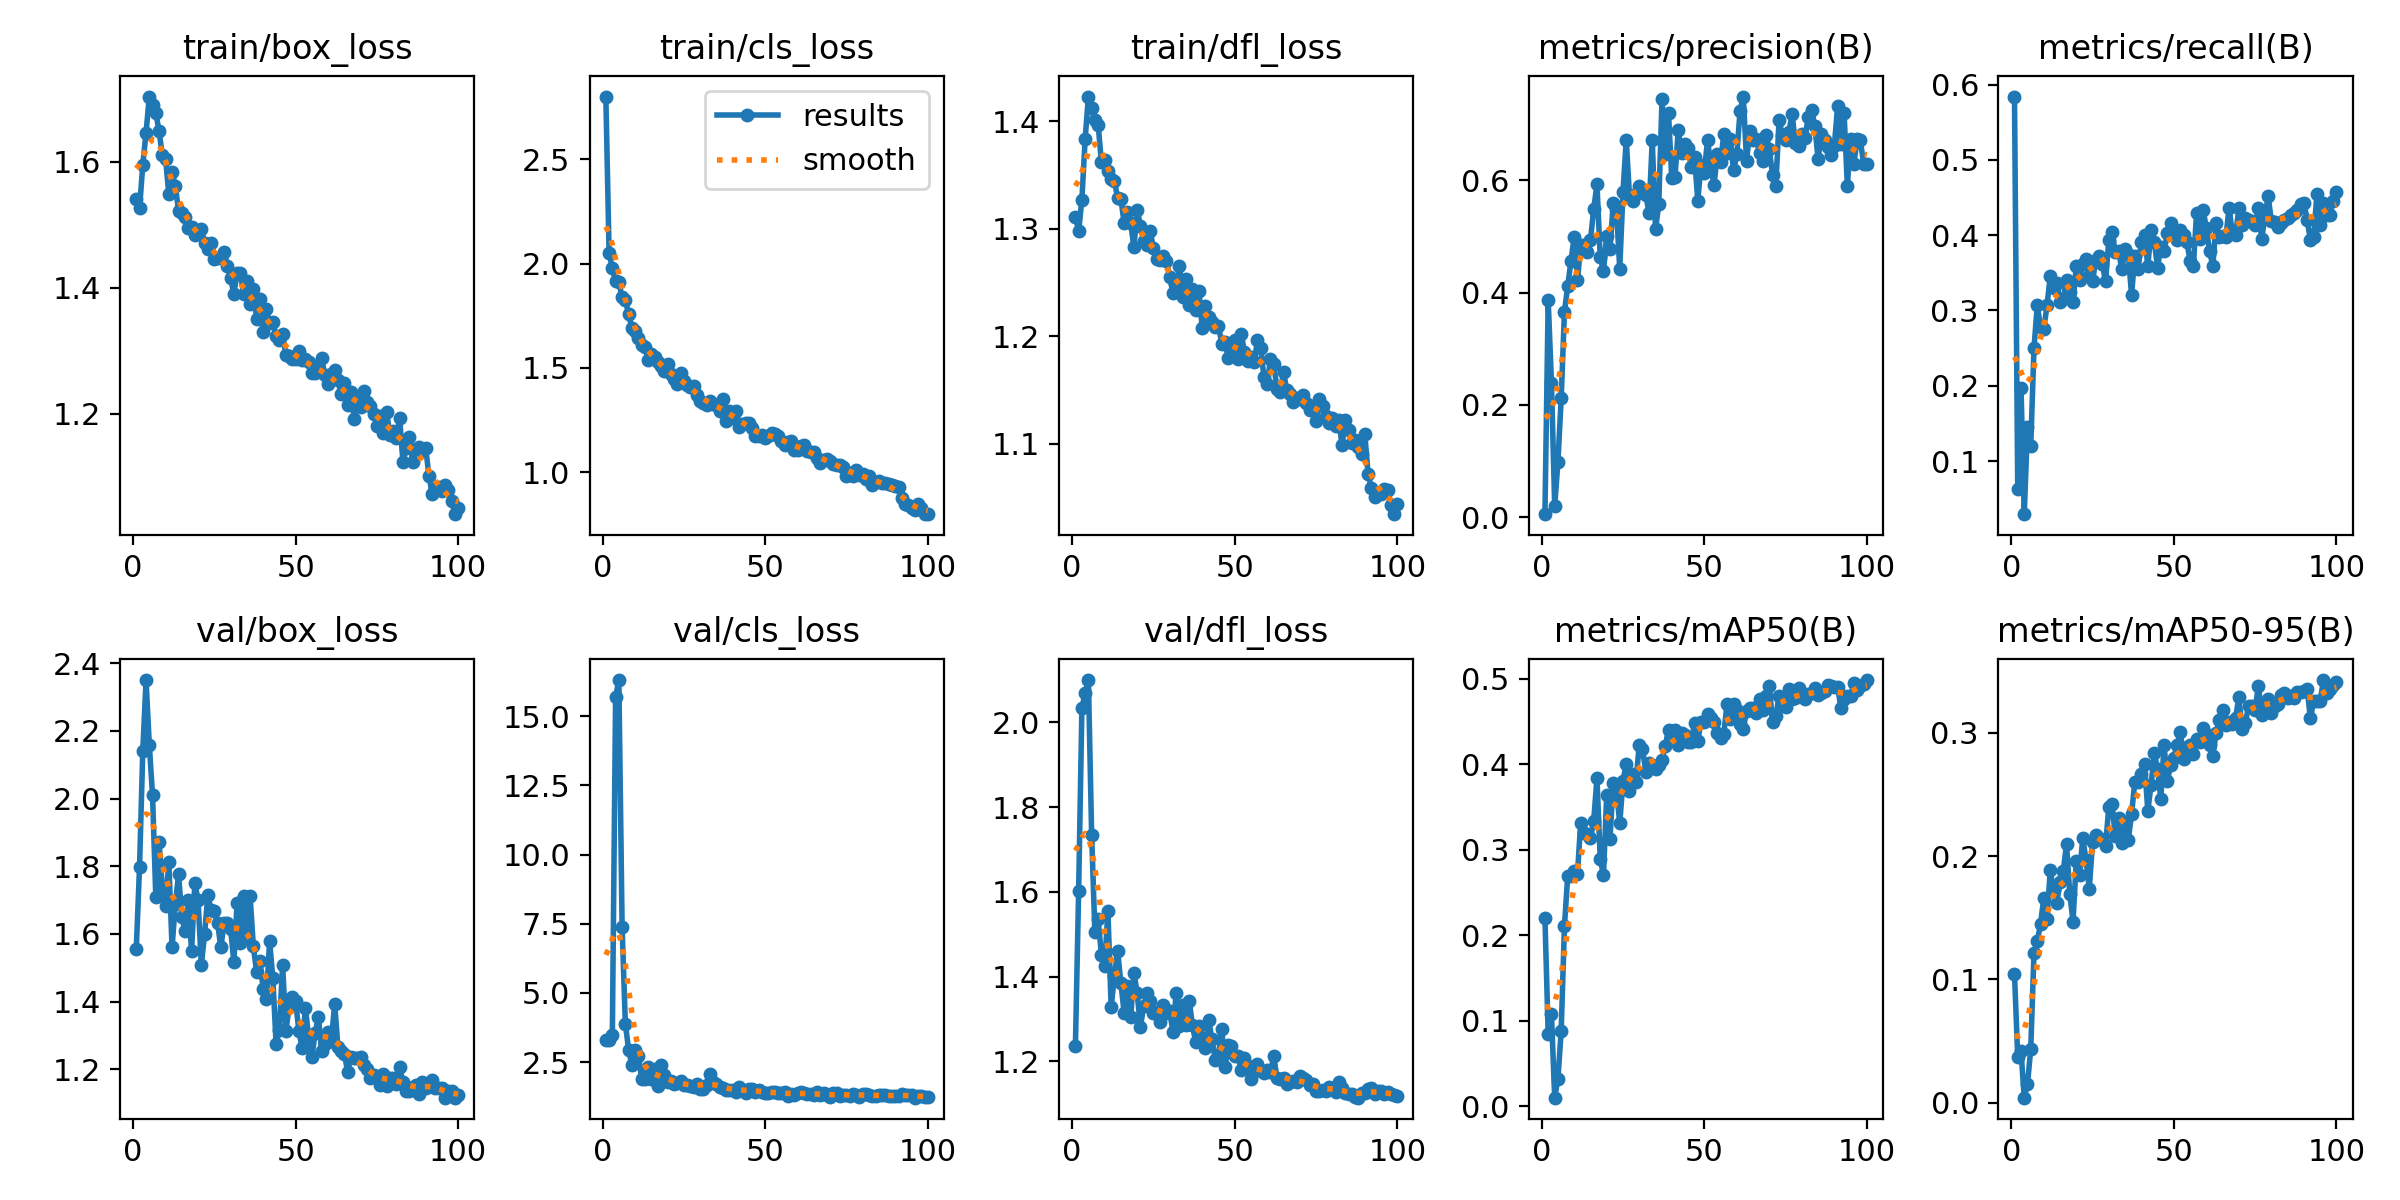

Source data for this figure (header and first rows):
epoch, time, train/box_loss, train/cls_loss, train/dfl_loss, metrics/precision(B), metrics/recall(B), metrics/mAP50(B), metrics/mAP50-95(B), val/box_loss, val/cls_loss, val/dfl_loss, lr/pg0, lr/pg1, lr/pg2
1, 40.53, 1.541, 2.8, 1.311, 0.00571, 0.5841, 0.2202, 0.1043, 1.557, 3.308, 1.235, 0.00046, 0.00046, 0.00046
2, 70.25, 1.526, 2.052, 1.298, 0.3863, 0.06296, 0.08425, 0.03699, 1.798, 3.307, 1.603, 0.0009307, 0.0009307, 0.0009307
3, 98.83, 1.595, 1.977, 1.327, 0.2396, 0.1977, 0.1075, 0.0419, 2.141, 3.484, 2.034, 0.001392, 0.001392, 0.001392
4, 127.5, 1.646, 1.915, 1.383, 0.02036, 0.02955, 0.01019, 0.00397, 2.35, 15.7, 2.07, 0.001844, 0.001844, 0.001844
5, 156, 1.703, 1.91, 1.423, 0.09917, 0.1454, 0.0325, 0.01491, 2.159, 16.31, 2.1, 0.001921, 0.001921, 0.001921
6, 184.3, 1.69, 1.838, 1.412, 0.212, 0.1205, 0.08849, 0.04362, 2.009, 7.4, 1.734, 0.001901, 0.001901, 0.001901
7, 213.4, 1.677, 1.823, 1.401, 0.3657, 0.25, 0.211, 0.1215, 1.71, 3.877, 1.505, 0.001881, 0.001881, 0.001881
8, 239.5, 1.649, 1.76, 1.397, 0.411, 0.3068, 0.2696, 0.1308, 1.872, 2.953, 1.536, 0.001861, 0.001861, 0.001861
9, 269.6, 1.61, 1.692, 1.362, 0.456, 0.2781, 0.2696, 0.1448, 1.735, 2.39, 1.451, 0.001842, 0.001842, 0.001842
10, 297.2, 1.604, 1.675, 1.364, 0.4995, 0.275, 0.2753, 0.1657, 1.682, 2.92, 1.424, 0.001822, 0.001822, 0.001822
11, 324, 1.549, 1.642, 1.353, 0.4219, 0.3068, 0.272, 0.1489, 1.813, 2.734, 1.555, 0.001802, 0.001802, 0.001802
12, 353.8, 1.584, 1.609, 1.346, 0.4841, 0.3454, 0.3321, 0.1884, 1.56, 1.902, 1.328, 0.001782, 0.001782, 0.001782
13, 381.1, 1.562, 1.601, 1.344, 0.4845, 0.3296, 0.3204, 0.172, 1.689, 1.9, 1.402, 0.001762, 0.001762, 0.001762
14, 410.8, 1.522, 1.541, 1.329, 0.4716, 0.3364, 0.3192, 0.1619, 1.776, 2.328, 1.46, 0.001743, 0.001743, 0.001743
15, 438.3, 1.519, 1.569, 1.328, 0.4929, 0.3115, 0.3134, 0.179, 1.651, 1.888, 1.384, 0.001723, 0.001723, 0.001723
16, 465.9, 1.513, 1.552, 1.305, 0.549, 0.3159, 0.3343, 0.1879, 1.608, 2.257, 1.314, 0.001703, 0.001703, 0.001703
17, 494.3, 1.494, 1.529, 1.315, 0.5923, 0.3409, 0.3841, 0.2095, 1.701, 1.641, 1.378, 0.001683, 0.001683, 0.001683
18, 522.5, 1.496, 1.508, 1.305, 0.4632, 0.325, 0.2895, 0.1692, 1.548, 2.394, 1.304, 0.001663, 0.001663, 0.001663
19, 551.3, 1.484, 1.483, 1.283, 0.4378, 0.3115, 0.2704, 0.1469, 1.75, 2.019, 1.409, 0.001644, 0.001644, 0.001644
20, 578.3, 1.486, 1.517, 1.318, 0.5015, 0.3591, 0.3646, 0.1963, 1.699, 1.772, 1.361, 0.001624, 0.001624, 0.001624
21, 607.1, 1.493, 1.47, 1.303, 0.477, 0.3409, 0.3132, 0.1849, 1.508, 1.819, 1.281, 0.001604, 0.001604, 0.001604
22, 635.7, 1.471, 1.446, 1.289, 0.5588, 0.3614, 0.3782, 0.2145, 1.599, 1.691, 1.331, 0.001584, 0.001584, 0.001584
23, 663, 1.462, 1.425, 1.285, 0.5478, 0.3682, 0.3706, 0.1968, 1.715, 1.741, 1.362, 0.001564, 0.001564, 0.001564
24, 691.8, 1.471, 1.474, 1.298, 0.4424, 0.3454, 0.331, 0.1734, 1.671, 1.812, 1.342, 0.001545, 0.001545, 0.001545
25, 720.2, 1.445, 1.437, 1.282, 0.579, 0.3386, 0.3805, 0.211, 1.667, 1.685, 1.314, 0.001525, 0.001525, 0.001525
26, 747.6, 1.447, 1.418, 1.272, 0.6717, 0.3674, 0.4006, 0.2169, 1.633, 1.678, 1.317, 0.001505, 0.001505, 0.001505
27, 776.1, 1.448, 1.409, 1.271, 0.5716, 0.3727, 0.3692, 0.215, 1.56, 1.647, 1.293, 0.001485, 0.001485, 0.001485
28, 804.8, 1.457, 1.415, 1.275, 0.5633, 0.3614, 0.3886, 0.2132, 1.632, 1.607, 1.332, 0.001465, 0.001465, 0.001465
29, 833.7, 1.434, 1.37, 1.27, 0.576, 0.3386, 0.3796, 0.2079, 1.631, 1.703, 1.315, 0.001446, 0.001446, 0.001446
30, 860.9, 1.415, 1.34, 1.255, 0.5899, 0.3932, 0.4232, 0.2396, 1.616, 1.532, 1.318, 0.001426, 0.001426, 0.001426
31, 889.8, 1.39, 1.334, 1.24, 0.5816, 0.4043, 0.4178, 0.2422, 1.517, 1.537, 1.269, 0.001406, 0.001406, 0.001406
32, 918.5, 1.423, 1.325, 1.244, 0.5742, 0.3773, 0.3918, 0.216, 1.692, 1.673, 1.361, 0.001386, 0.001386, 0.001386
33, 947.2, 1.424, 1.343, 1.265, 0.5421, 0.3795, 0.4015, 0.2308, 1.572, 2.077, 1.283, 0.001366, 0.001366, 0.001366
34, 977.6, 1.39, 1.327, 1.237, 0.6714, 0.3545, 0.3992, 0.2104, 1.711, 1.786, 1.333, 0.001347, 0.001347, 0.001347
35, 1005, 1.411, 1.323, 1.253, 0.5122, 0.3818, 0.3943, 0.2276, 1.59, 1.72, 1.286, 0.001327, 0.001327, 0.001327
36, 1034, 1.373, 1.296, 1.229, 0.5568, 0.375, 0.3995, 0.2133, 1.711, 1.603, 1.343, 0.001307, 0.001307, 0.001307
37, 1062, 1.398, 1.351, 1.244, 0.7436, 0.3205, 0.4055, 0.2338, 1.563, 1.565, 1.285, 0.001287, 0.001287, 0.001287
38, 1090, 1.351, 1.246, 1.224, 0.6457, 0.3728, 0.4217, 0.2602, 1.487, 1.475, 1.245, 0.001267, 0.001267, 0.001267
39, 1117, 1.381, 1.296, 1.242, 0.7193, 0.3545, 0.4409, 0.2603, 1.52, 1.475, 1.284, 0.001248, 0.001248, 0.001248
40, 1146, 1.33, 1.262, 1.207, 0.6037, 0.3909, 0.4302, 0.2662, 1.438, 1.494, 1.256, 0.001228, 0.001228, 0.001228
41, 1172, 1.366, 1.292, 1.228, 0.6063, 0.4, 0.4407, 0.2743, 1.407, 1.434, 1.23, 0.001208, 0.001208, 0.001208
42, 1201, 1.344, 1.217, 1.218, 0.6899, 0.3591, 0.4233, 0.2367, 1.578, 1.6, 1.297, 0.001188, 0.001188, 0.001188
43, 1229, 1.345, 1.233, 1.214, 0.6484, 0.4068, 0.4372, 0.2578, 1.468, 1.479, 1.252, 0.001168, 0.001168, 0.001168
44, 1257, 1.324, 1.237, 1.209, 0.6637, 0.3909, 0.4345, 0.2833, 1.274, 1.373, 1.204, 0.001149, 0.001149, 0.001149
45, 1285, 1.317, 1.237, 1.21, 0.6581, 0.3568, 0.4263, 0.2703, 1.317, 1.53, 1.213, 0.001129, 0.001129, 0.001129
46, 1313, 1.327, 1.21, 1.193, 0.6238, 0.3844, 0.4262, 0.2464, 1.509, 1.534, 1.277, 0.001109, 0.001109, 0.001109
47, 1340, 1.294, 1.174, 1.194, 0.6417, 0.3785, 0.4481, 0.2898, 1.313, 1.409, 1.186, 0.001089, 0.001089, 0.001089
48, 1368, 1.292, 1.175, 1.18, 0.5636, 0.4023, 0.4274, 0.2606, 1.384, 1.5, 1.237, 0.001069, 0.001069, 0.001069
49, 1398, 1.287, 1.181, 1.188, 0.6268, 0.4159, 0.4502, 0.2736, 1.412, 1.418, 1.235, 0.00105, 0.00105, 0.00105
50, 1423, 1.287, 1.164, 1.197, 0.6131, 0.4034, 0.4501, 0.2798, 1.401, 1.399, 1.211, 0.00103, 0.00103, 0.00103
51, 1452, 1.299, 1.174, 1.179, 0.6719, 0.3932, 0.4586, 0.2902, 1.312, 1.367, 1.213, 0.00101, 0.00101, 0.00101
52, 1481, 1.286, 1.187, 1.202, 0.6257, 0.4066, 0.4543, 0.3008, 1.263, 1.41, 1.181, 0.0009902, 0.0009902, 0.0009902
53, 1509, 1.286, 1.186, 1.186, 0.5909, 0.4005, 0.4495, 0.2789, 1.382, 1.424, 1.207, 0.0009704, 0.0009704, 0.0009704
54, 1538, 1.282, 1.175, 1.177, 0.6463, 0.3909, 0.4372, 0.2882, 1.296, 1.373, 1.189, 0.0009506, 0.0009506, 0.0009506
55, 1568, 1.265, 1.151, 1.181, 0.632, 0.3659, 0.4313, 0.2901, 1.235, 1.398, 1.159, 0.0009308, 0.0009308, 0.0009308
56, 1595, 1.264, 1.133, 1.176, 0.6813, 0.3591, 0.4358, 0.2828, 1.308, 1.423, 1.176, 0.000911, 0.000911, 0.000911
57, 1624, 1.273, 1.146, 1.196, 0.6488, 0.4295, 0.4712, 0.2946, 1.354, 1.283, 1.195, 0.0008912, 0.0008912, 0.0008912
58, 1653, 1.288, 1.153, 1.189, 0.673, 0.3955, 0.4532, 0.2927, 1.253, 1.332, 1.177, 0.0008714, 0.0008714, 0.0008714
59, 1682, 1.261, 1.106, 1.162, 0.6173, 0.4341, 0.4705, 0.3036, 1.275, 1.326, 1.172, 0.0008516, 0.0008516, 0.0008516
60, 1710, 1.247, 1.108, 1.156, 0.6457, 0.4091, 0.4633, 0.2989, 1.31, 1.389, 1.179, 0.0008318, 0.0008318, 0.0008318
... 40 more rows
